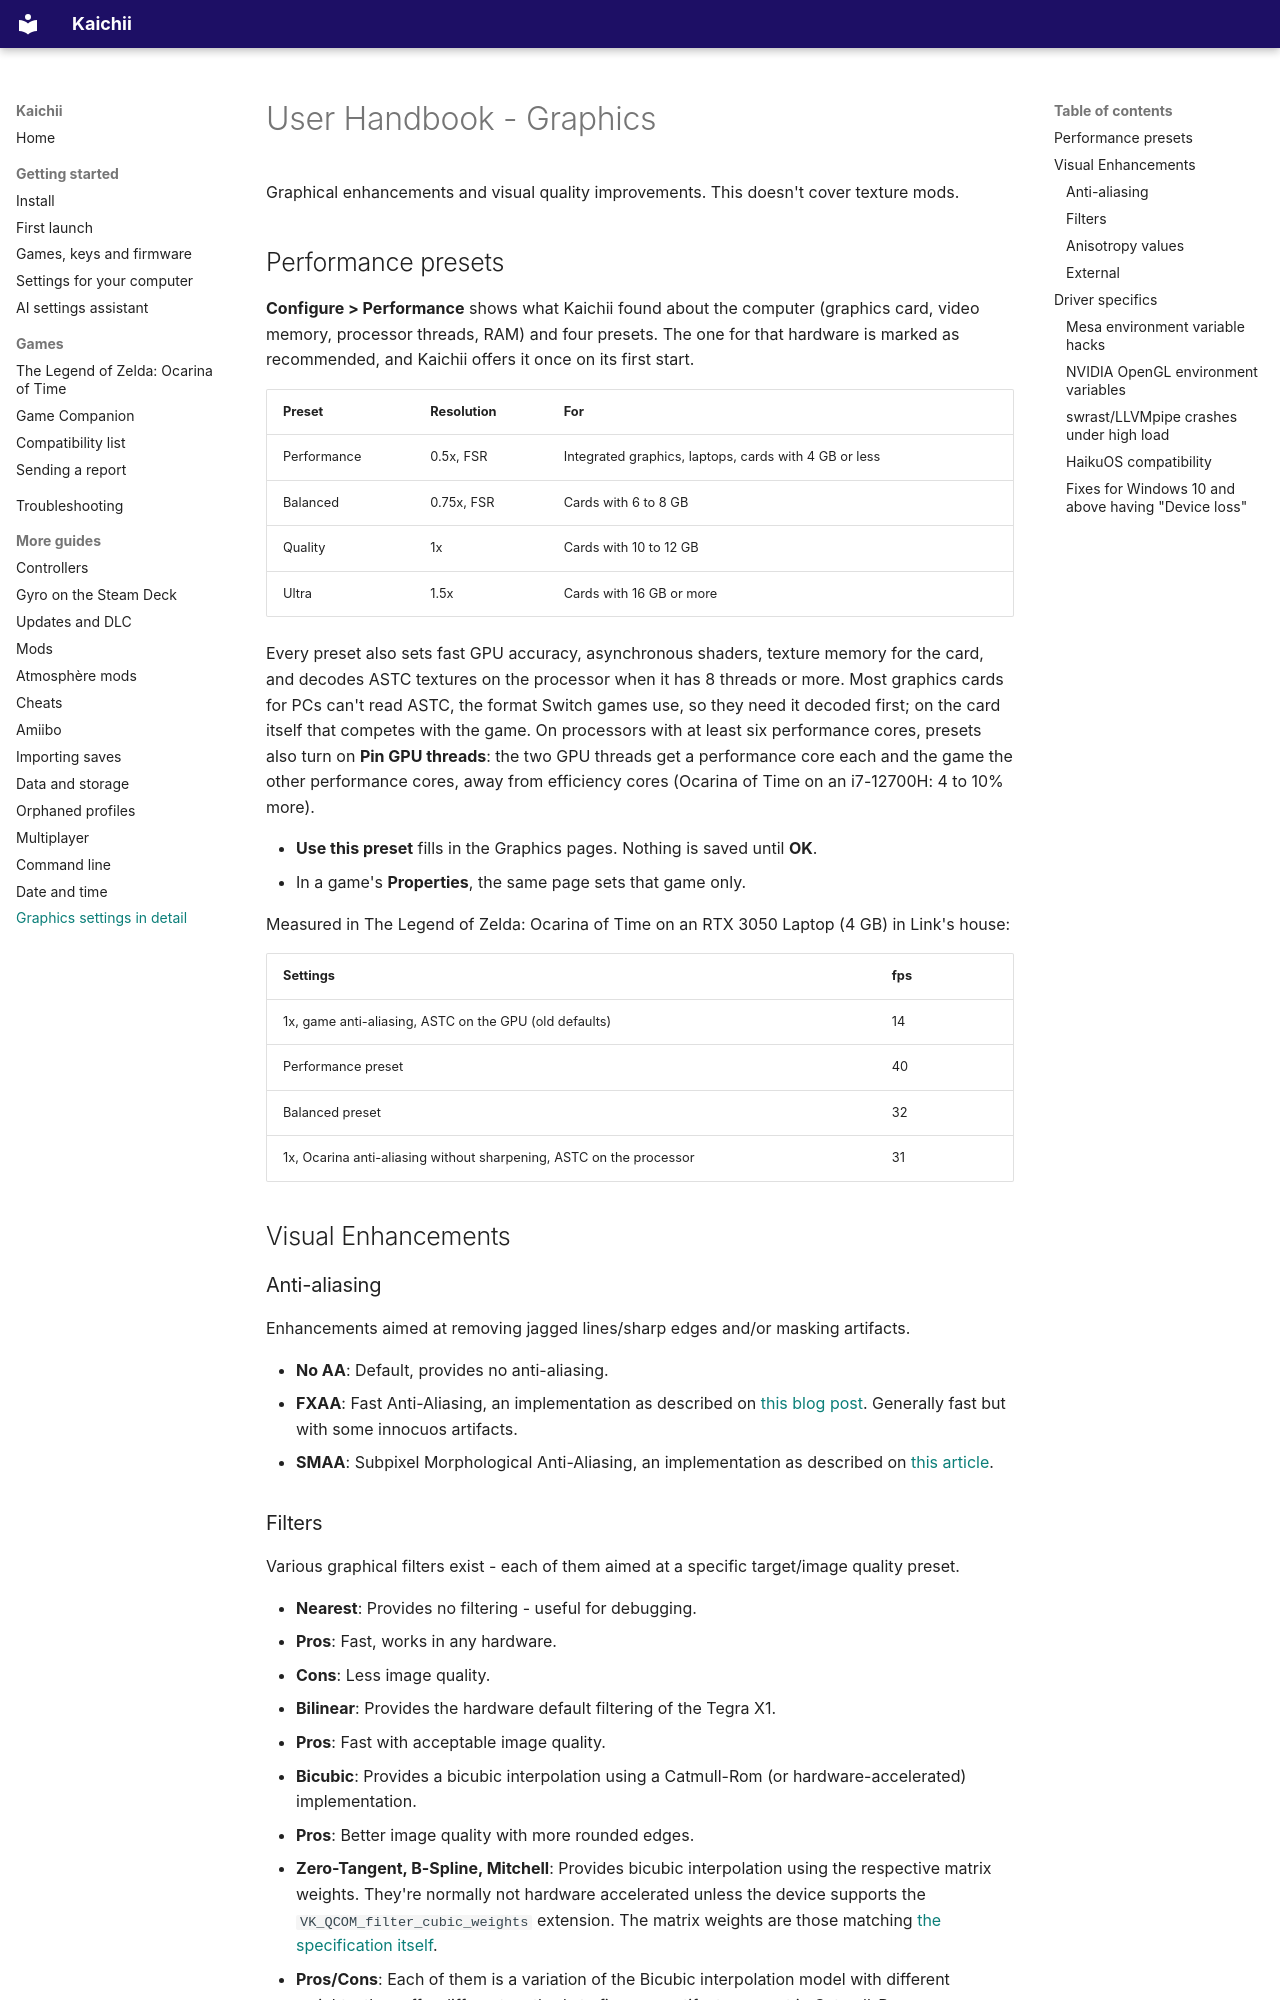

repository: javocsoft/Kaichii · page: Graphics/index.html · generator: mkdocs

# User Handbook - Graphics

Graphical enhancements and visual quality improvements. This doesn't cover texture mods.

## Performance presets

**Configure > Performance** shows what Kaichii found about the computer (graphics card, video
memory, processor threads, RAM) and four presets. The one for that hardware is marked as
recommended, and Kaichii offers it once on its first start.

| Preset | Resolution | For |
|---|---|---|
| Performance | 0.5x, FSR | Integrated graphics, laptops, cards with 4 GB or less |
| Balanced | 0.75x, FSR | Cards with 6 to 8 GB |
| Quality | 1x | Cards with 10 to 12 GB |
| Ultra | 1.5x | Cards with 16 GB or more |

Every preset also sets fast GPU accuracy, asynchronous shaders, texture memory for the card, and
decodes ASTC textures on the processor when it has 8 threads or more. Most graphics cards for PCs
can't read ASTC, the format Switch games use, so they need it decoded first; on the card itself
that competes with the game. On processors with at least six performance cores, presets also turn
on **Pin GPU threads**: the two GPU threads get a performance core each and the game the other
performance cores, away from efficiency cores (Ocarina of Time on an i7-12700H: 4 to 10% more).

- **Use this preset** fills in the Graphics pages. Nothing is saved until **OK**.
- In a game's **Properties**, the same page sets that game only.

Measured in The Legend of Zelda: Ocarina of Time on an RTX 3050 Laptop (4 GB) in Link's house:

| Settings | fps |
|---|---|
| 1x, game anti-aliasing, ASTC on the GPU (old defaults) | 14 |
| Performance preset | 40 |
| Balanced preset | 32 |
| 1x, Ocarina anti-aliasing without sharpening, ASTC on the processor | 31 |

## Visual Enhancements

### Anti-aliasing

Enhancements aimed at removing jagged lines/sharp edges and/or masking artifacts.

- **No AA**: Default, provides no anti-aliasing.
- **FXAA**: Fast Anti-Aliasing, an implementation as described on [this blog post](https://web.archive.org/web/20110831051323/http://timothylottes.blogspot.com/2011/03/nvidia-fxaa.html). Generally fast but with some innocuos artifacts.
- **SMAA**: Subpixel Morphological Anti-Aliasing, an implementation as described on [this article](https://web.archive.org/web/20250000000000*/https://www.iryoku.com/smaa/).
